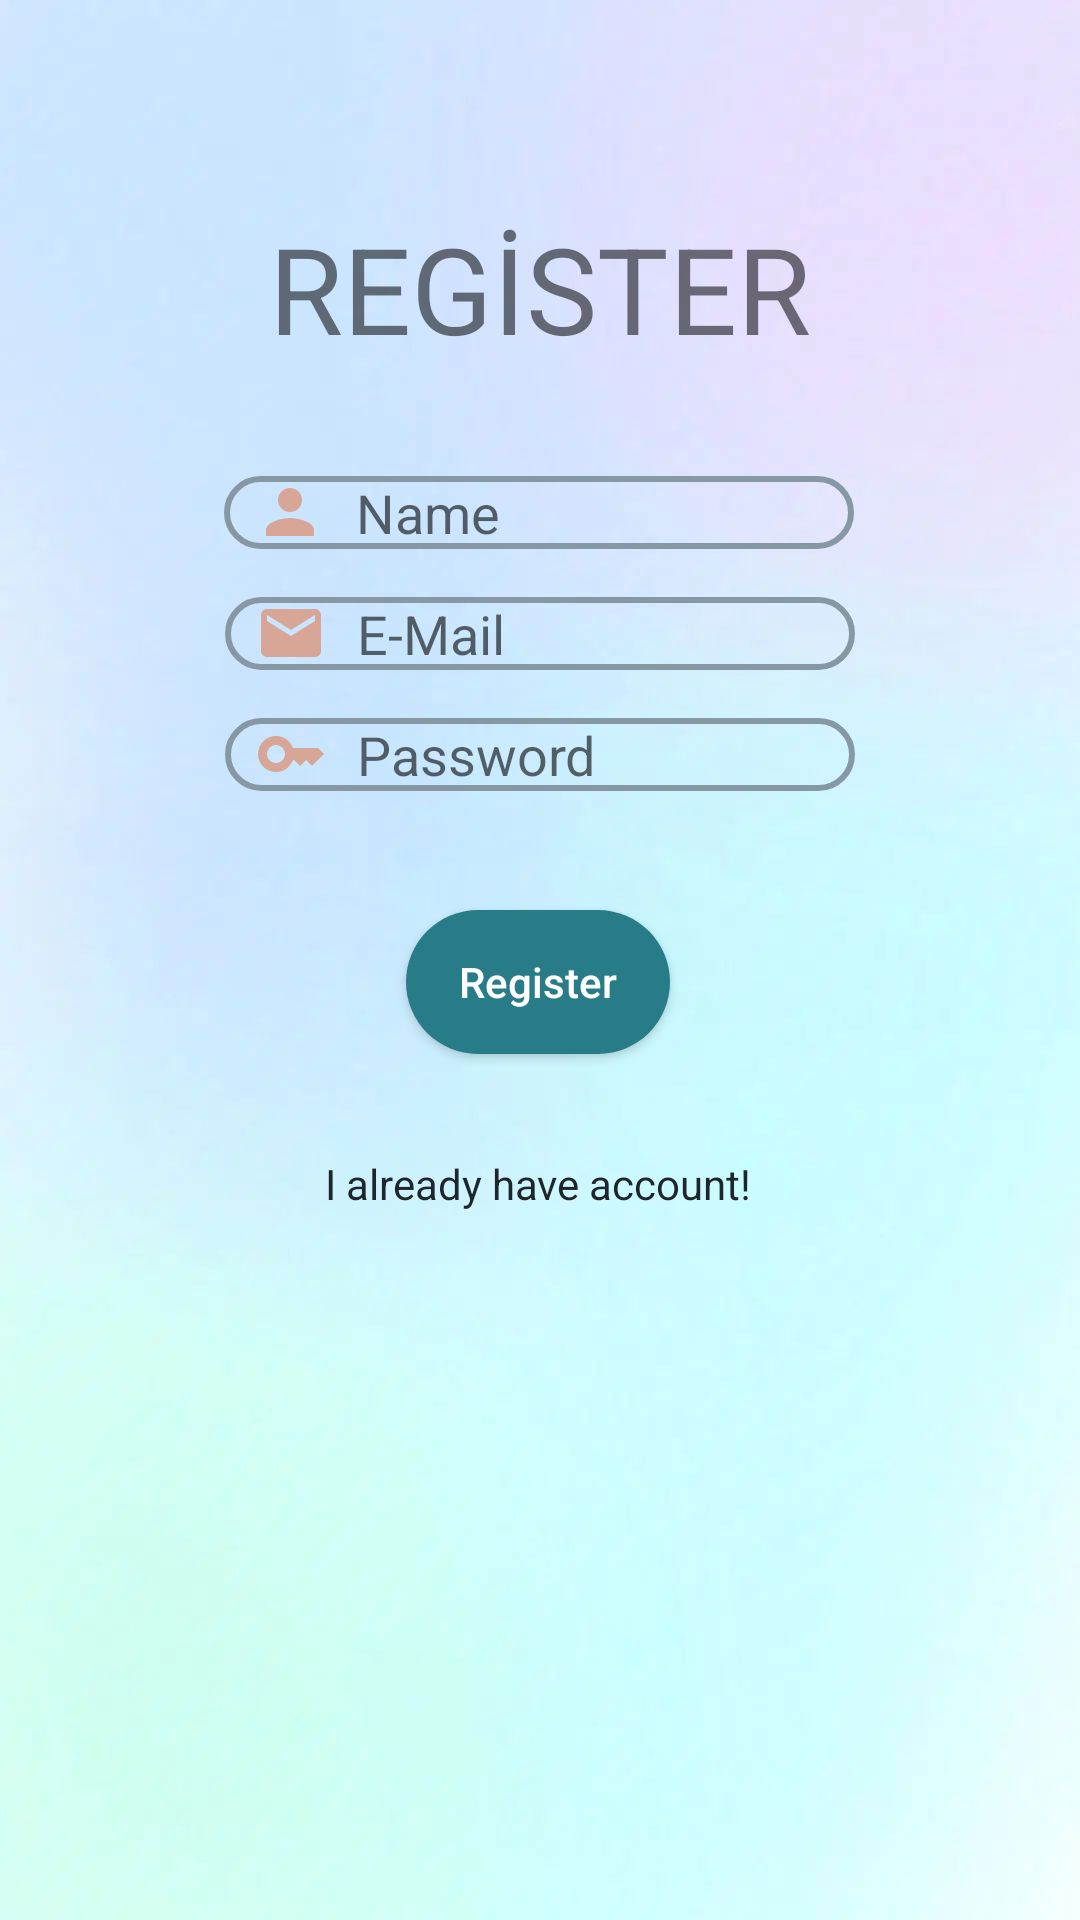

This screen was rendered from an Android layout file. Write that file and the resources it references.
<!-- AndroidManifest.xml: application theme Theme.ShoppingApp -->
<!-- res/layout/activity_register.xml -->
<?xml version="1.0" encoding="utf-8"?>
<androidx.constraintlayout.widget.ConstraintLayout xmlns:android="http://schemas.android.com/apk/res/android"
    xmlns:app="http://schemas.android.com/apk/res-auto"
    xmlns:tools="http://schemas.android.com/tools"
    android:layout_width="match_parent"
    android:layout_height="match_parent"
    android:background="@drawable/background2"
    tools:context=".activities.RegisterActivity">

    <TextView
        android:id="@+id/logo"
        android:layout_width="wrap_content"
        android:layout_height="wrap_content"
        android:layout_marginStart="10dp"
        android:layout_marginTop="20dp"
        android:layout_marginEnd="10dp"
        android:text="REGİSTER"
        android:textSize="40dp"
        app:layout_constraintBottom_toBottomOf="parent"
        app:layout_constraintEnd_toEndOf="parent"
        app:layout_constraintStart_toStartOf="parent"
        app:layout_constraintTop_toTopOf="parent"
        app:layout_constraintVertical_bias="0.087" />

    <EditText
        android:id="@+id/SignUpName"
        android:layout_width="wrap_content"
        android:layout_height="wrap_content"
        android:hint="Name"
        android:drawableStart="@drawable/ic_person"
        android:paddingLeft="10dp"

        android:background="@drawable/input_custom"
        android:drawablePadding="10dp"
        android:layout_marginTop="36dp"
        android:ems="10"
        android:inputType="textPersonName"
        app:layout_constraintEnd_toEndOf="parent"
        app:layout_constraintHorizontal_bias="0.497"
        app:layout_constraintStart_toStartOf="parent"
        app:layout_constraintTop_toBottomOf="@+id/logo"
        tools:ignore="TouchTargetSizeCheck" />

    <EditText
        android:id="@+id/SignUpEmail"
        android:layout_width="wrap_content"
        android:layout_height="wrap_content"
        android:hint="E-Mail"
        android:drawableStart="@drawable/ic_email"
        android:paddingLeft="10dp"

        android:background="@drawable/input_custom"
        android:drawablePadding="10dp"
        android:layout_marginTop="16dp"
        android:ems="10"
        android:inputType="textPersonName"
        app:layout_constraintEnd_toEndOf="parent"
        app:layout_constraintStart_toStartOf="parent"
        app:layout_constraintTop_toBottomOf="@+id/SignUpName"
        tools:ignore="TouchTargetSizeCheck" />

    <EditText
        android:id="@+id/signUpPassword"
        android:layout_width="wrap_content"
        android:layout_height="wrap_content"
        android:hint="Password"
        android:drawableStart="@drawable/ic_password"

        android:background="@drawable/input_custom"
        android:paddingLeft="10dp"
        android:drawablePadding="10dp"
        android:layout_marginTop="16dp"
        android:ems="10"
        android:inputType="textPersonName"
        app:layout_constraintEnd_toEndOf="parent"
        app:layout_constraintStart_toStartOf="parent"
        app:layout_constraintTop_toBottomOf="@+id/SignUpEmail"
        tools:ignore="TouchTargetSizeCheck" />

    <Button
        android:id="@+id/BtnSignUp"
        android:layout_width="wrap_content"
        android:layout_height="wrap_content"
        android:background="@drawable/button_custom2"
        android:text="Register"
        android:textAllCaps="false"
        android:textColor="@color/white"
        app:layout_constraintBottom_toBottomOf="parent"
        app:layout_constraintEnd_toEndOf="parent"
        app:layout_constraintHorizontal_bias="0.498"
        app:layout_constraintStart_toStartOf="parent"
        app:layout_constraintTop_toBottomOf="@+id/signUpPassword"
        app:layout_constraintVertical_bias="0.121" />

    <TextView
        android:id="@+id/TxtSignin"
        android:layout_width="wrap_content"
        android:layout_height="wrap_content"
        android:text="I already have account!"
        android:textColor="@color/AlreadyHaveTxt"
        app:layout_constraintBottom_toBottomOf="parent"
        app:layout_constraintEnd_toEndOf="parent"
        app:layout_constraintHorizontal_bias="0.498"
        app:layout_constraintStart_toStartOf="parent"
        app:layout_constraintTop_toBottomOf="@+id/BtnSignUp"
        app:layout_constraintVertical_bias="0.125" />


</androidx.constraintlayout.widget.ConstraintLayout>
<!-- resources referenced by this layout -->
<resources>
  <color name="AlreadyHaveTxt">#1E252B</color>
  <color name="white">#FFFFFFFF</color>
  <!-- drawable background2: jpg bitmap (drawable-v24, 10758 bytes) -->
  <!-- drawable button_custom2 (drawable-v24) -->
  <?xml version="1.0" encoding="utf-8"?>
  <shape xmlns:android="http://schemas.android.com/apk/res/android">
  
      <solid android:color="#277C87"/>
      <corners android:radius="30dp"/>
  
  </shape>
  <!-- drawable ic_email (drawable-v24) -->
  <vector android:height="24dp" android:tint="#D8A696"
      android:viewportHeight="24" android:viewportWidth="24"
      android:width="24dp" xmlns:android="http://schemas.android.com/apk/res/android">
      <path android:fillColor="@android:color/white" android:pathData="M20,4L4,4c-1.1,0 -1.99,0.9 -1.99,2L2,18c0,1.1 0.9,2 2,2h16c1.1,0 2,-0.9 2,-2L22,6c0,-1.1 -0.9,-2 -2,-2zM20,8l-8,5 -8,-5L4,6l8,5 8,-5v2z"/>
  </vector>
  <!-- drawable ic_password (drawable-v24) -->
  <vector android:height="24dp" android:tint="#D8A696"
      android:viewportHeight="24" android:viewportWidth="24"
      android:width="24dp" xmlns:android="http://schemas.android.com/apk/res/android">
      <path android:fillColor="@android:color/white" android:pathData="M21,10h-8.35C11.83,7.67 9.61,6 7,6c-3.31,0 -6,2.69 -6,6s2.69,6 6,6c2.61,0 4.83,-1.67 5.65,-4H13l2,2l2,-2l2,2l4,-4.04L21,10zM7,15c-1.65,0 -3,-1.35 -3,-3c0,-1.65 1.35,-3 3,-3s3,1.35 3,3C10,13.65 8.65,15 7,15z"/>
  </vector>
  <!-- drawable ic_person (drawable-v24) -->
  <vector android:height="24dp" android:tint="#D8A696"
      android:viewportHeight="24" android:viewportWidth="24"
      android:width="24dp" xmlns:android="http://schemas.android.com/apk/res/android">
      <path android:fillColor="@android:color/white" android:pathData="M12,12c2.21,0 4,-1.79 4,-4s-1.79,-4 -4,-4 -4,1.79 -4,4 1.79,4 4,4zM12,14c-2.67,0 -8,1.34 -8,4v2h16v-2c0,-2.66 -5.33,-4 -8,-4z"/>
  </vector>
  <!-- drawable input_custom (drawable-v24) -->
  <?xml version="1.0" encoding="utf-8"?>
  <shape xmlns:android="http://schemas.android.com/apk/res/android">
      <stroke android:width="2dp" android:color="#8698A3"/>
      <corners android:radius="50dp"/>
  
  </shape>
  <style name="Theme.ShoppingApp" parent="Theme.MaterialComponents.DayNight.DarkActionBar">
          
          <item name="colorPrimary">@color/black</item>
          <item name="colorPrimaryVariant">@color/black</item>
          <item name="colorOnPrimary">@color/white</item>
          
          <item name="colorSecondary">@color/teal_200</item>
          <item name="colorSecondaryVariant">@color/teal_700</item>
          <item name="colorOnSecondary">@color/black</item>
          
          <item name="android:statusBarColor">?attr/colorPrimaryVariant</item>
          
      </style>
  <color name="black">#FF000000</color>
  <color name="teal_200">#FF03DAC5</color>
  <color name="teal_700">#FF018786</color>
</resources>
